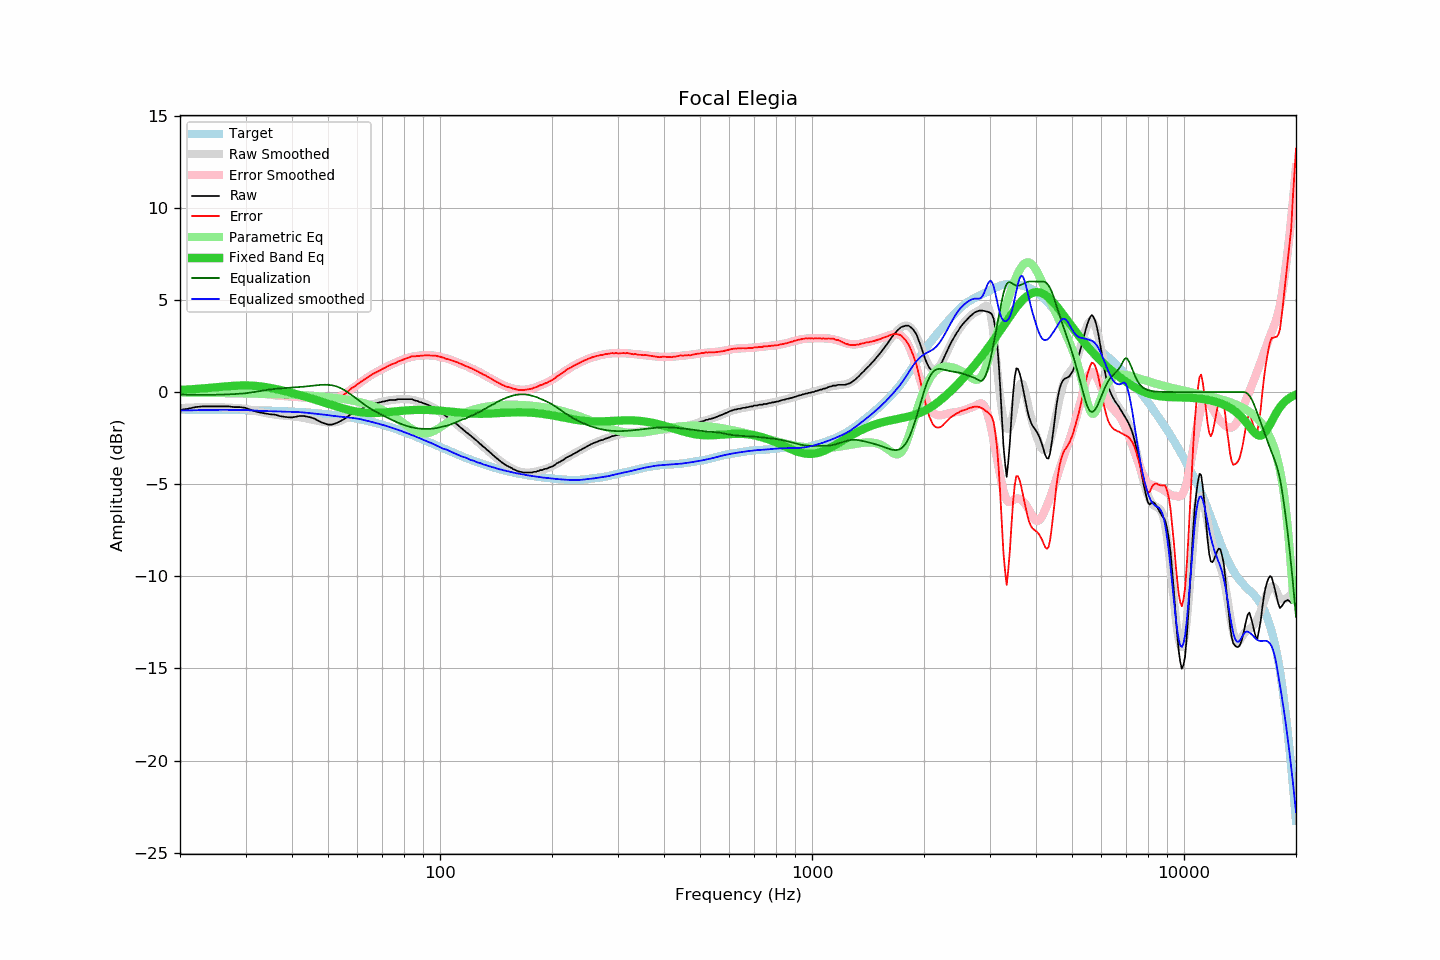

Source data for this figure (header and first rows):
frequency, raw, error, smoothed, error_smoothed, equalization, parametric_eq, equalized_raw, equalized_smoothed, target
20, -0.97, -0.02, -0.87, 0.14, -0.14, 0.11, -1.10, -1.00, -0.95
21, -0.91, 0.04, -0.85, 0.15, -0.15, 0.14, -1.05, -0.99, -0.95
22, -0.82, 0.14, -0.83, 0.15, -0.15, 0.17, -0.97, -0.98, -0.95
23, -0.78, 0.18, -0.82, 0.15, -0.15, 0.20, -0.93, -0.97, -0.95
24, -0.78, 0.18, -0.82, 0.15, -0.15, 0.23, -0.93, -0.97, -0.96
25, -0.78, 0.18, -0.82, 0.15, -0.15, 0.26, -0.92, -0.97, -0.96
26, -0.78, 0.19, -0.83, 0.14, -0.14, 0.29, -0.91, -0.96, -0.96
27, -0.78, 0.19, -0.84, 0.12, -0.12, 0.32, -0.90, -0.96, -0.97
28, -0.82, 0.16, -0.86, 0.11, -0.11, 0.34, -0.92, -0.97, -0.97
29, -0.82, 0.16, -0.88, 0.09, -0.09, 0.36, -0.90, -0.97, -0.98
30, -0.86, 0.12, -0.91, 0.07, -0.07, 0.36, -0.92, -0.97, -0.98
31, -0.97, 0.02, -0.97, 0.03, -0.03, 0.35, -0.99, -0.99, -0.99
32, -1.06, -0.06, -1.03, -0.02, 0.02, 0.33, -1.04, -1.01, -0.99
33, -1.12, -0.12, -1.09, -0.06, 0.06, 0.31, -1.05, -1.02, -1.00
34, -1.17, -0.16, -1.14, -0.11, 0.11, 0.27, -1.06, -1.03, -1.00
35, -1.21, -0.19, -1.18, -0.14, 0.14, 0.23, -1.06, -1.04, -1.01
36, -1.23, -0.21, -1.22, -0.17, 0.17, 0.18, -1.05, -1.05, -1.02
37, -1.30, -0.27, -1.25, -0.20, 0.20, 0.12, -1.10, -1.06, -1.03
38, -1.34, -0.30, -1.28, -0.21, 0.21, 0.07, -1.12, -1.06, -1.04
39, -1.37, -0.32, -1.30, -0.23, 0.23, 0.01, -1.14, -1.07, -1.05
40, -1.38, -0.32, -1.32, -0.24, 0.24, -0.05, -1.13, -1.07, -1.06
41, -1.34, -0.27, -1.34, -0.26, 0.26, -0.11, -1.08, -1.08, -1.07
42, -1.30, -0.21, -1.36, -0.27, 0.27, -0.17, -1.02, -1.09, -1.08
43, -1.30, -0.20, -1.40, -0.29, 0.29, -0.22, -1.00, -1.11, -1.10
44, -1.34, -0.23, -1.44, -0.32, 0.32, -0.28, -1.02, -1.13, -1.11
45, -1.38, -0.25, -1.49, -0.34, 0.34, -0.34, -1.04, -1.15, -1.12
46, -1.45, -0.31, -1.53, -0.36, 0.36, -0.40, -1.09, -1.17, -1.14
47, -1.55, -0.39, -1.57, -0.38, 0.38, -0.46, -1.16, -1.19, -1.16
48, -1.65, -0.47, -1.60, -0.40, 0.40, -0.52, -1.25, -1.21, -1.17
49, -1.71, -0.52, -1.63, -0.40, 0.40, -0.58, -1.31, -1.23, -1.19
50, -1.77, -0.56, -1.65, -0.39, 0.39, -0.63, -1.37, -1.25, -1.21
51, -1.77, -0.54, -1.65, -0.38, 0.38, -0.69, -1.39, -1.28, -1.23
52, -1.73, -0.48, -1.64, -0.34, 0.34, -0.74, -1.38, -1.30, -1.25
53, -1.66, -0.38, -1.61, -0.29, 0.29, -0.80, -1.37, -1.32, -1.27
54, -1.58, -0.28, -1.56, -0.22, 0.22, -0.85, -1.35, -1.34, -1.29
55, -1.49, -0.17, -1.49, -0.14, 0.14, -0.89, -1.35, -1.35, -1.32
56, -1.39, -0.04, -1.41, -0.04, 0.04, -0.94, -1.35, -1.37, -1.34
57, -1.27, 0.10, -1.32, 0.07, -0.07, -0.98, -1.33, -1.39, -1.37
58, -1.17, 0.23, -1.22, 0.18, -0.18, -1.01, -1.34, -1.40, -1.39
59, -1.11, 0.31, -1.13, 0.29, -0.29, -1.04, -1.39, -1.42, -1.42
60, -1.02, 0.43, -1.04, 0.40, -0.40, -1.07, -1.42, -1.44, -1.45
61, -0.95, 0.53, -0.96, 0.51, -0.51, -1.09, -1.46, -1.47, -1.48
62, -0.88, 0.63, -0.88, 0.62, -0.62, -1.11, -1.49, -1.50, -1.51
63, -0.82, 0.72, -0.82, 0.72, -0.72, -1.12, -1.53, -1.53, -1.54
64, -0.77, 0.80, -0.76, 0.81, -0.81, -1.13, -1.58, -1.57, -1.57
65, -0.71, 0.90, -0.71, 0.90, -0.90, -1.14, -1.60, -1.60, -1.60
66, -0.65, 0.99, -0.66, 0.98, -0.98, -1.14, -1.62, -1.63, -1.64
67, -0.62, 1.05, -0.62, 1.05, -1.05, -1.14, -1.67, -1.67, -1.67
68, -0.59, 1.12, -0.58, 1.12, -1.12, -1.13, -1.71, -1.70, -1.70
69, -0.56, 1.18, -0.55, 1.19, -1.19, -1.12, -1.75, -1.74, -1.74
70, -0.52, 1.26, -0.52, 1.26, -1.26, -1.12, -1.77, -1.78, -1.77
71, -0.51, 1.31, -0.49, 1.32, -1.32, -1.11, -1.83, -1.81, -1.81
72, -0.47, 1.38, -0.47, 1.38, -1.38, -1.09, -1.85, -1.85, -1.85
73, -0.44, 1.45, -0.45, 1.44, -1.44, -1.08, -1.88, -1.89, -1.89
74, -0.43, 1.50, -0.43, 1.50, -1.50, -1.07, -1.92, -1.93, -1.92
75, -0.43, 1.54, -0.42, 1.55, -1.55, -1.06, -1.98, -1.97, -1.96
76, -0.43, 1.58, -0.40, 1.60, -1.60, -1.05, -2.03, -2.01, -2.00
77, -0.39, 1.66, -0.39, 1.65, -1.65, -1.04, -2.04, -2.05, -2.04
78, -0.39, 1.70, -0.38, 1.70, -1.70, -1.02, -2.09, -2.08, -2.08
79, -0.39, 1.74, -0.38, 1.75, -1.75, -1.01, -2.13, -2.12, -2.12
... 553 more rows
